The GitHub repository Losabit/Instrument-Classification contains a labelled image folder "dataset" with 3 categories: guitar, piano, saxo. Examples follow, each with its label.

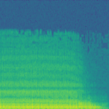
Label: saxo

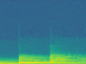
Label: piano

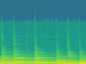
Label: guitar

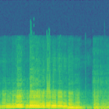
Label: saxo

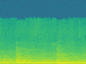
Label: piano

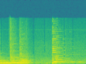
Label: guitar
